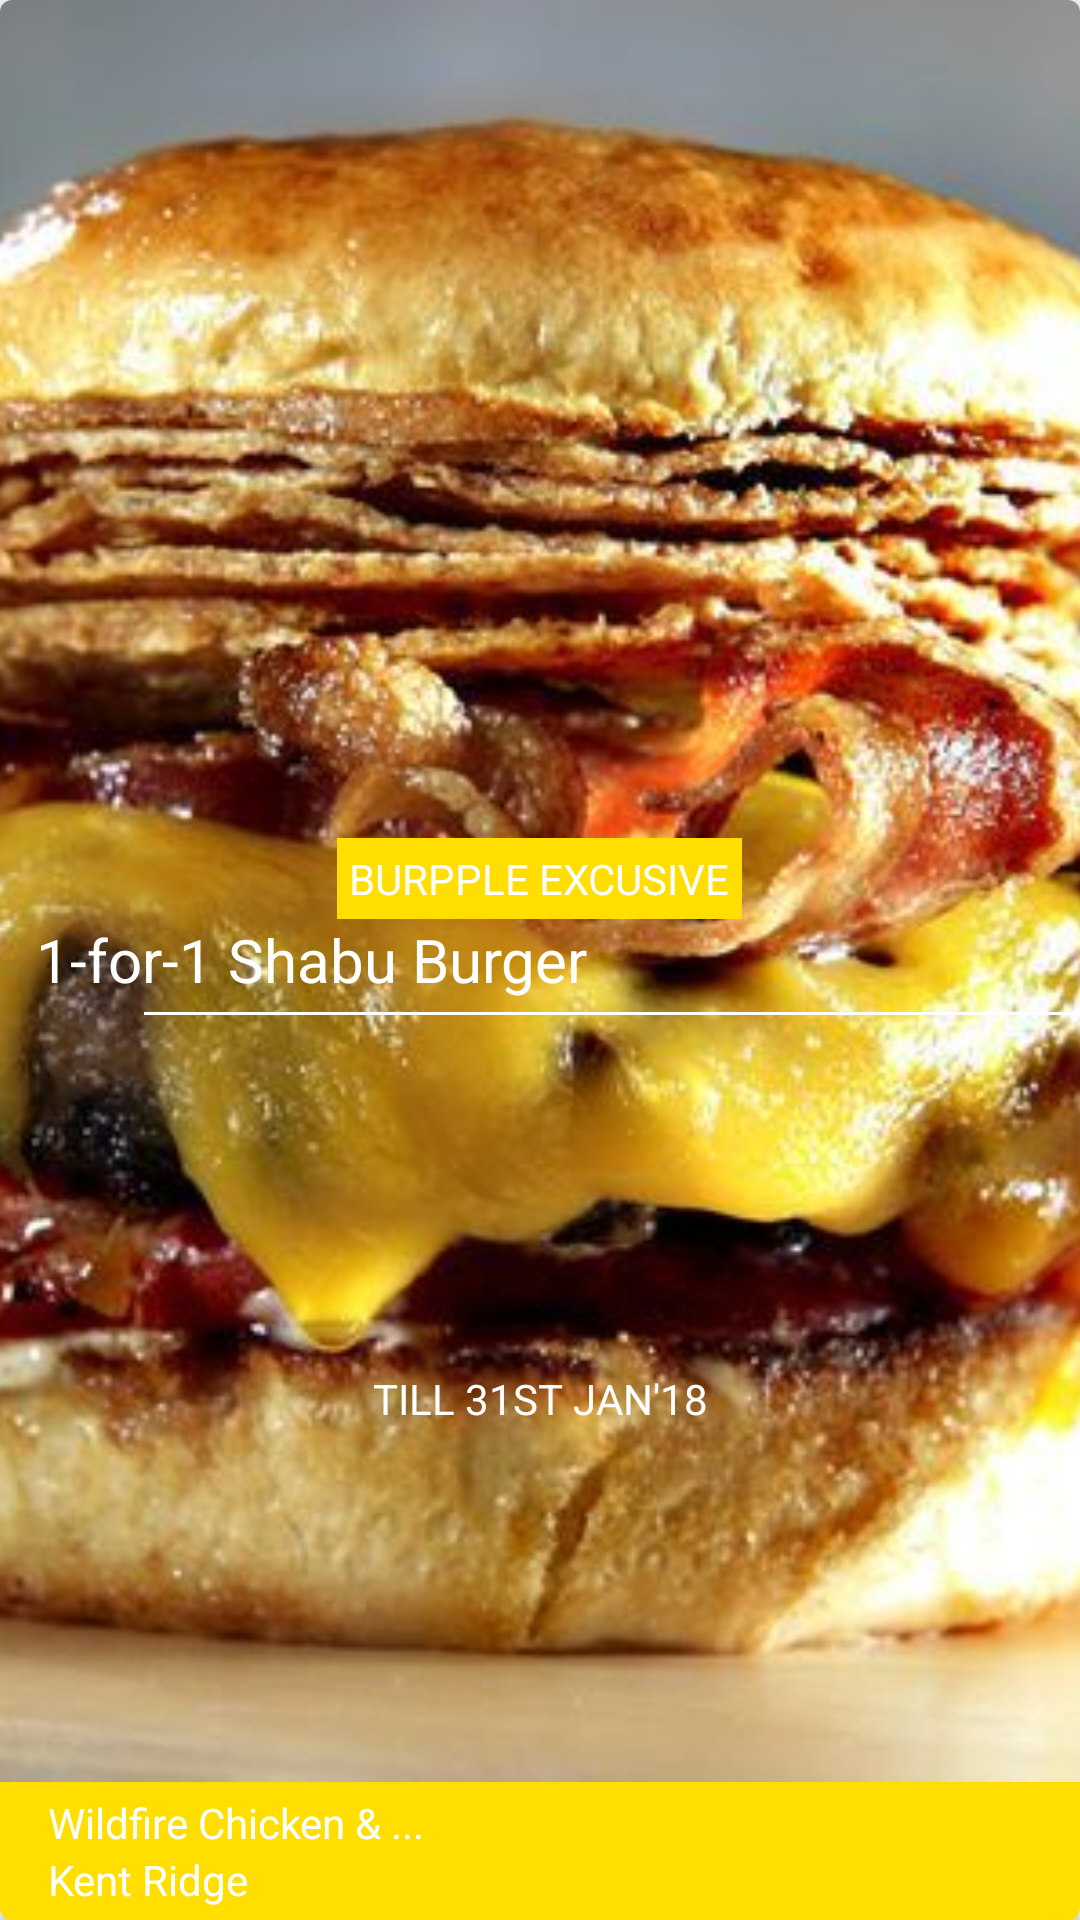

Reconstruct the res/layout file that produces this screen, plus the resources it refers to.
<!-- AndroidManifest.xml: application theme AppTheme.NoActionBar -->
<!-- res/layout/view_item_promotions.xml -->
<?xml version="1.0" encoding="utf-8"?>
<android.support.v7.widget.CardView
    xmlns:android="http://schemas.android.com/apk/res/android"
    xmlns:app="http://schemas.android.com/apk/res-auto"
    android:layout_width="180dp"
    android:layout_height="230dp"
    android:layout_centerHorizontal="true"
    android:layout_marginStart="@dimen/margin_medium"
    android:layout_marginTop="@dimen/margin_medium"
    app:cardBackgroundColor="@color/white"
    app:cardCornerRadius="@dimen/margin_small"
    app:cardElevation="2dp">

    <RelativeLayout
        android:layout_width="match_parent"
        android:layout_height="match_parent">


        <LinearLayout
            android:id="@+id/ll_bottom"
            android:layout_width="match_parent"
            android:layout_height="wrap_content"
            android:layout_alignParentBottom="true"
            android:background="@color/yellow"
            android:orientation="vertical"
            android:paddingBottom="@dimen/margin_small"
            android:paddingStart="@dimen/margin_medium_2"
            android:paddingTop="@dimen/margin_small">

            <TextView
                android:layout_width="match_parent"
                android:layout_height="wrap_content"
                android:singleLine="true"
                android:text="@string/dummy_pro_item_name"
                android:textColor="@color/white" />

            <TextView
                android:layout_width="match_parent"
                android:layout_height="wrap_content"
                android:text="@string/kent_ridge_txt"
                android:textColor="@color/white" />
        </LinearLayout>

        <ImageView
            android:id="@+id/iv_item"
            android:layout_width="match_parent"
            android:layout_height="match_parent"
            android:layout_above="@id/ll_bottom"
            android:foreground="@android:drawable/screen_background_dark_transparent"
            android:scaleType="centerCrop"
            android:src="@drawable/dummy_burger" />

        <TextView
            android:id="@+id/tv_promotion_item_name"
            android:layout_width="match_parent"
            android:layout_height="wrap_content"
            android:layout_centerInParent="true"
            android:layout_marginStart="@dimen/margin_large"
            android:text="@string/item_name_txt"
            android:textColor="@color/white"
            android:textSize="@dimen/text_regular_3x" />

        <TextView
            android:layout_width="wrap_content"
            android:layout_height="wrap_content"
            android:layout_above="@id/tv_promotion_item_name"
            android:layout_centerHorizontal="true"
            android:background="@color/yellow"
            android:padding="@dimen/margin_small"
            android:text="@string/bupple_exclusive_txt"
            android:textColor="@color/white" />

        <View
            android:id="@+id/view_divider"
            android:layout_width="match_parent"
            android:layout_height="1dp"
            android:layout_below="@id/tv_promotion_item_name"
            android:layout_marginStart="@dimen/margin_xxlarge"
            android:layout_marginTop="@dimen/margin_small"
            android:background="@color/white" />

        <TextView
            android:layout_width="match_parent"
            android:layout_height="wrap_content"
            android:layout_alignBottom="@id/iv_item"
            android:layout_below="@id/view_divider"
            android:gravity="center"
            android:text="@string/promotion_date_txt"
            android:textColor="@color/white" />
    </RelativeLayout>
</android.support.v7.widget.CardView>
<!-- resources referenced by this layout -->
<resources>
  <color name="white">#ffffff</color>
  <color name="yellow">#ffde00</color>
  <dimen name="margin_large">24dp</dimen>
  <dimen name="margin_medium">8dp</dimen>
  <dimen name="margin_medium_2">16dp</dimen>
  <dimen name="margin_small">4dp</dimen>
  <dimen name="margin_xxlarge">48dp</dimen>
  <dimen name="text_regular_3x">20sp</dimen>
  <!-- drawable dummy_burger: jpg bitmap (drawable-xxxhdpi, 57369 bytes) -->
  <string name="bupple_exclusive_txt">BURPPLE EXCUSIVE</string>
  <string name="dummy_pro_item_name">Wildfire Chicken &amp; ...</string>
  <string name="item_name_txt">1-for-1 Shabu Burger</string>
  <string name="kent_ridge_txt">Kent Ridge</string>
  <string name="promotion_date_txt">TILL 31ST JAN\'18</string>
  <style name="AppTheme.NoActionBar">
          <item name="windowActionBar">false</item>
          <item name="windowNoTitle">true</item>
      </style>
</resources>
